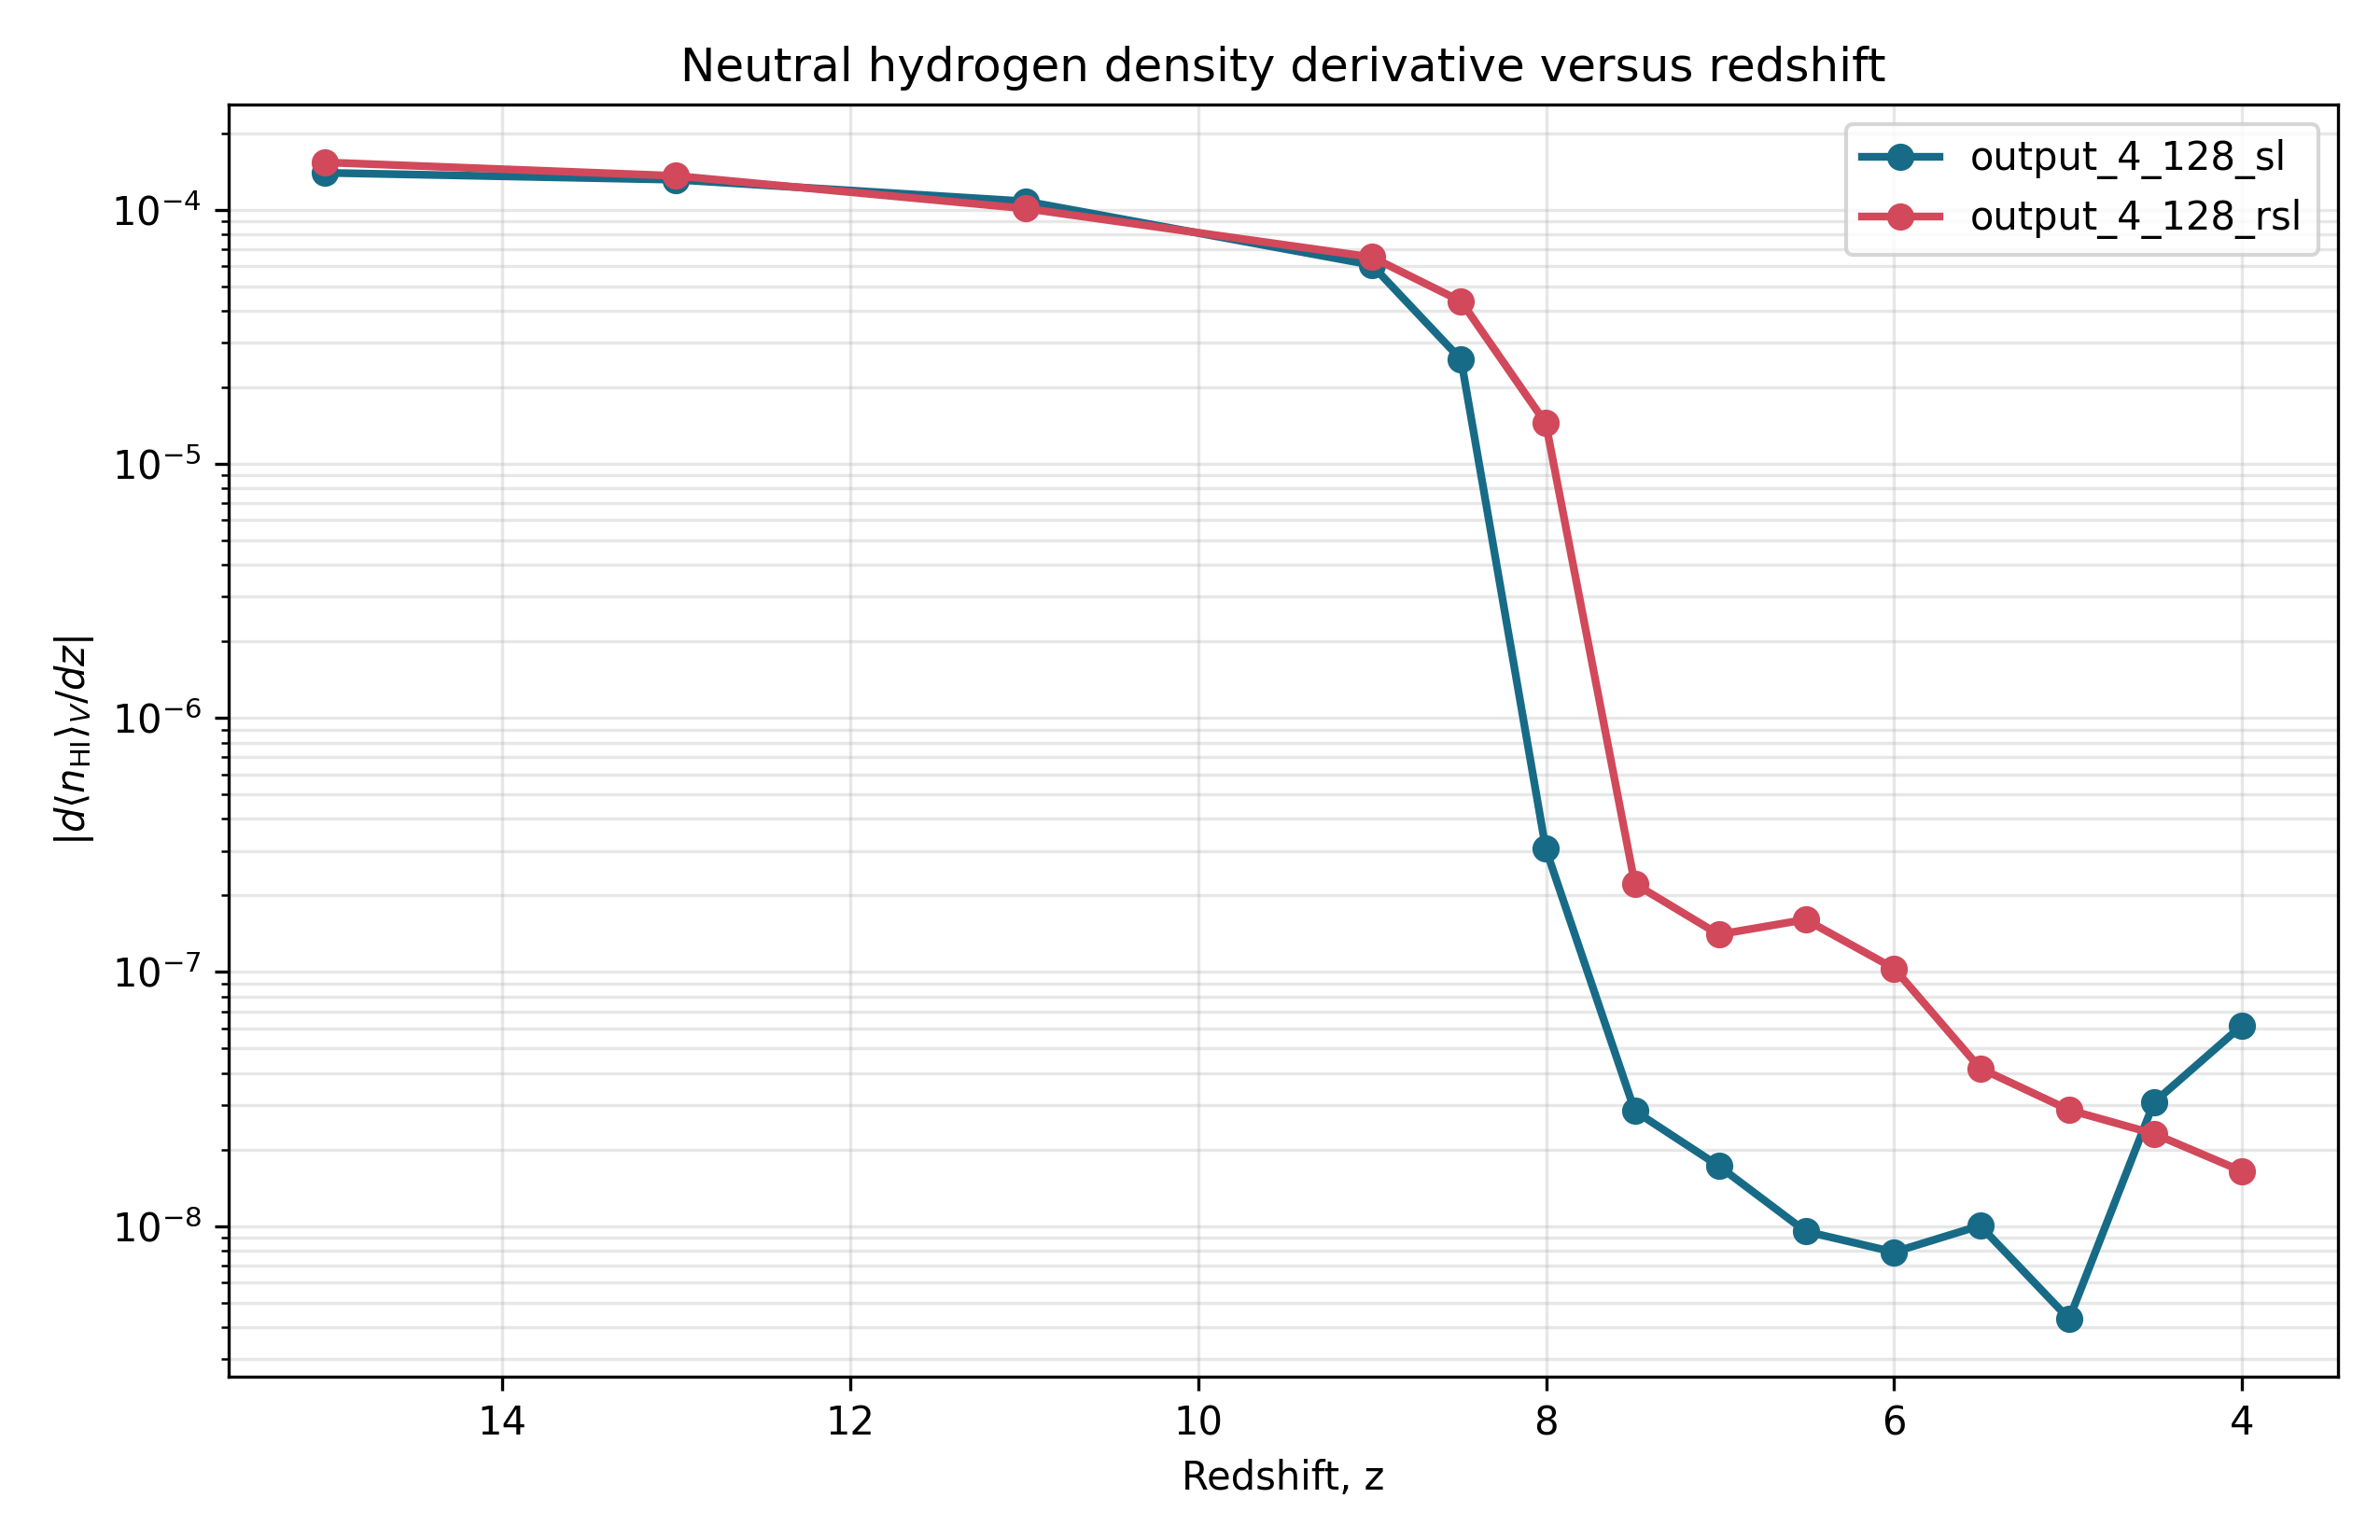

Values plotted in this chart, from the file beside it:
simulation, redshift, nHI_V_cm^-3, dnHI_dz_cm^-3
output_4_128_sl, 15.02, 0.0007416, 0.0001398
output_4_128_sl, 13, 0.0004596, 0.0001313
output_4_128_sl, 10.99, 0.0002126, 0.0001079
output_4_128_sl, 9.002, 2.7128315973189225e-05, 6.064713779118699e-05
output_4_128_sl, 8.489, 3.264042277291282e-07, 2.5719387095484704e-05
output_4_128_sl, 8.002, 5.334700406113522e-08, 3.052355197400902e-07
output_4_128_sl, 7.491, 3.4706660635619187e-08, 2.8367288185670966e-08
output_4_128_sl, 7.008, 2.4690114512577814e-08, 1.723502091886673e-08
output_4_128_sl, 6.509, 1.7906215847044525e-08, 9.527696014554799e-09
output_4_128_sl, 6, 1.5165011312445815e-08, 7.89650677835866e-09
output_4_128_sl, 5.506, 1.0064047688693816e-08, 1.0033674578109732e-08
output_4_128_sl, 4.994, 5.088419397683497e-09, 4.306098687181241e-09
output_4_128_sl, 4.507, 5.505936868718719e-09, -3.0658692106757926e-08
output_4_128_sl, 4, 3.674093566738942e-08, -6.163423368609859e-08
output_4_128_rsl, 15.02, 0.0007602, 0.0001537
output_4_128_rsl, 13, 0.0004503, 0.000136
output_4_128_rsl, 10.99, 0.0002123, 0.0001011
output_4_128_rsl, 9.002, 4.494983844877077e-05, 6.511834287143163e-05
output_4_128_rsl, 8.489, 1.4054810873597668e-05, 4.361572268510574e-05
output_4_128_rsl, 8.002, 4.903782778026624e-07, 1.4445283411104604e-05
output_4_128_rsl, 7.491, 3.17450269497307e-07, 2.2224009306419263e-07
output_4_128_rsl, 7.008, 2.6289951144235907e-07, 1.4046818787288273e-07
output_4_128_rsl, 6.509, 1.7862360639030442e-07, 1.6076157644412697e-07
output_4_128_rsl, 6, 1.0096488544772332e-07, 1.0319949476830154e-07
output_4_128_rsl, 5.506, 7.363224691249897e-08, 4.1796264805548024e-08
output_4_128_rsl, 4.994, 5.9442210386342856e-08, 2.862782407074834e-08
output_4_128_rsl, 4.507, 4.506712930045521e-08, 2.3081824060117936e-08
output_4_128_rsl, 4, 3.674093566738942e-08, 1.6429600891097934e-08
